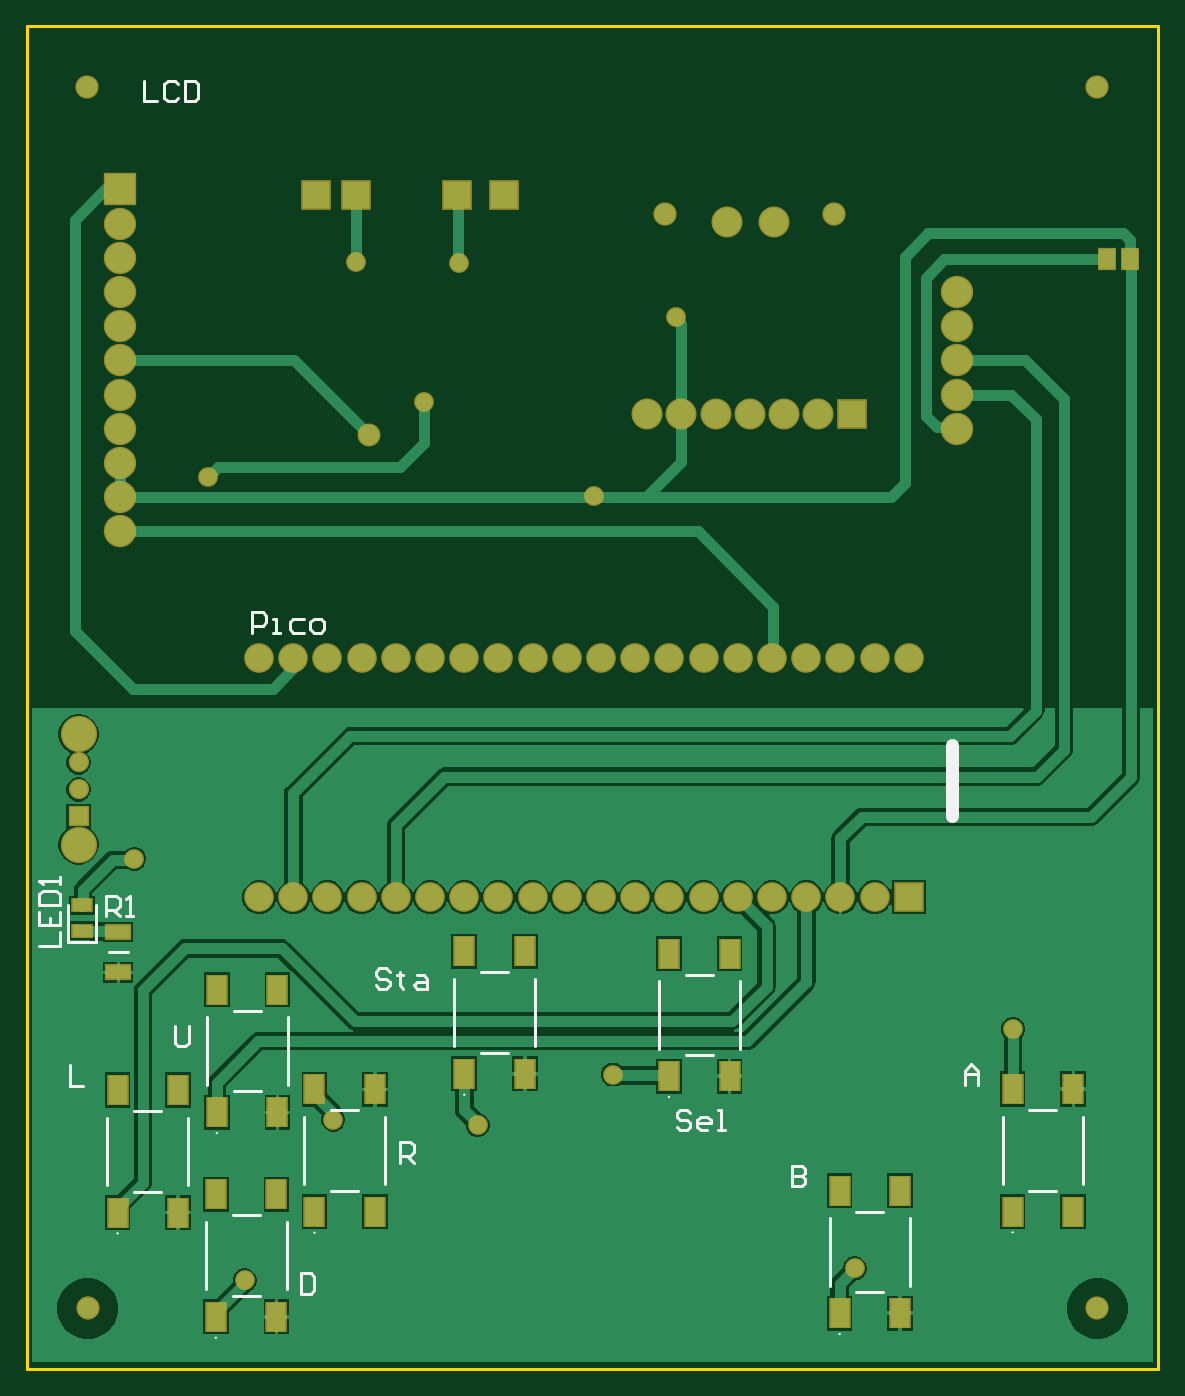
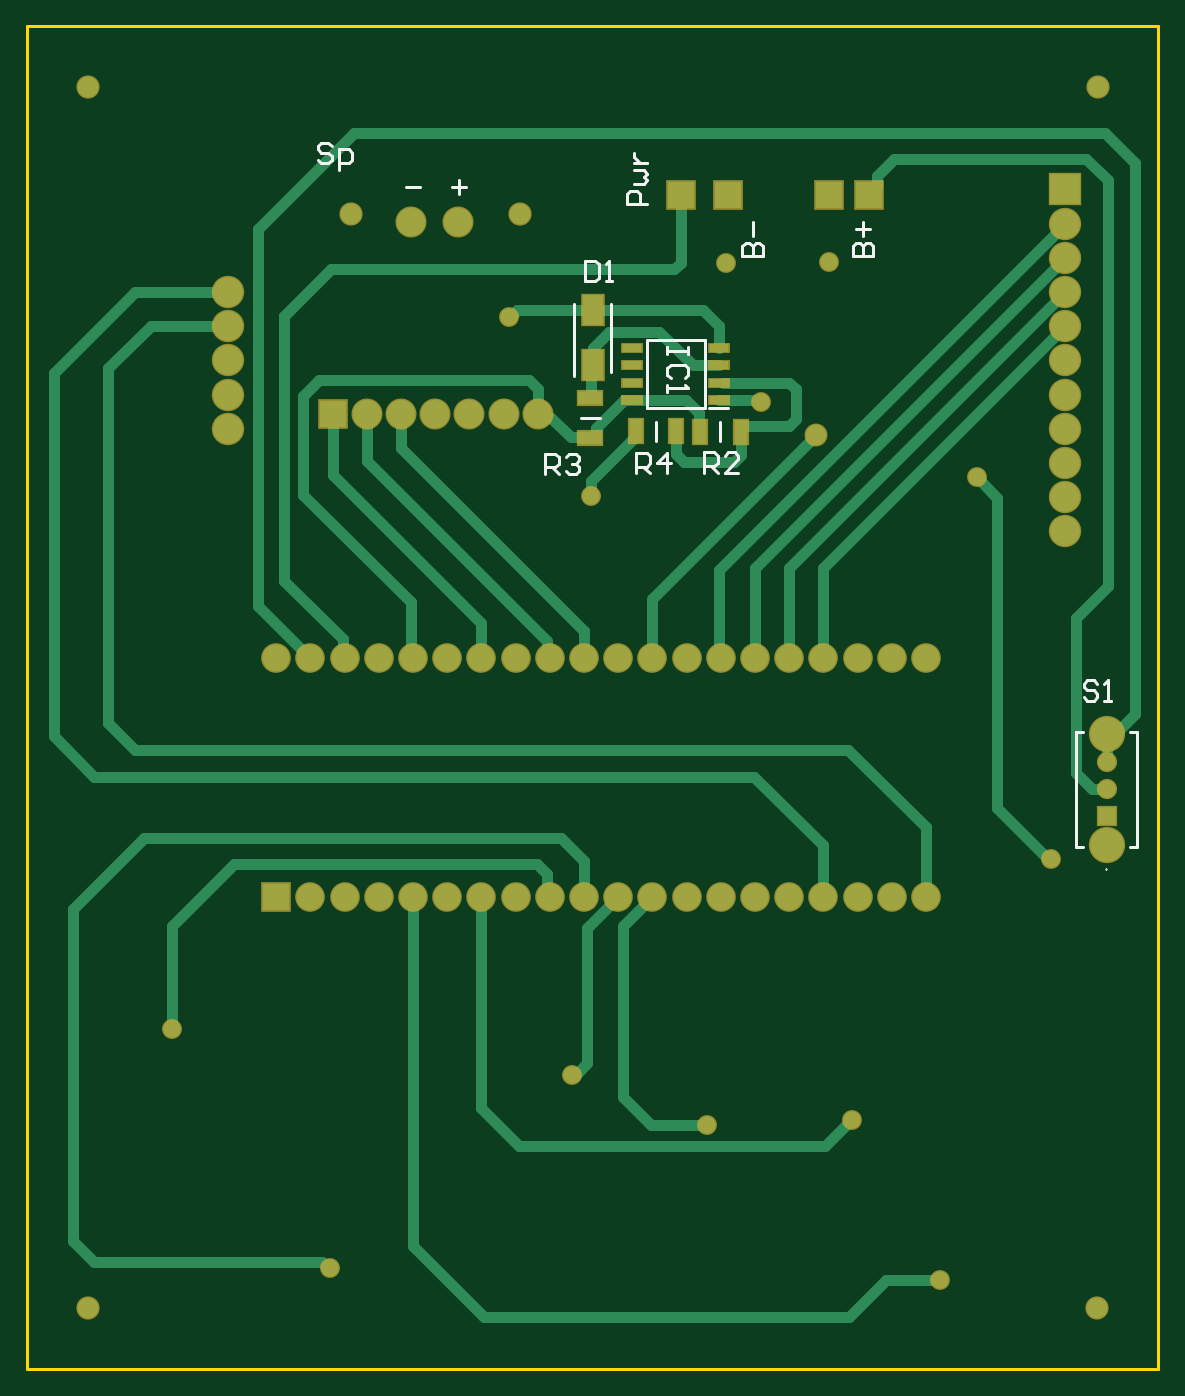
Circuit board: 9 layer files. Board 84.0 x 99.7 mm.
- bottom_copper: PCB1 - v1.2.GBL (8276 bytes)
- bottom_silk: PCB1 - v1.2.GBO (3869 bytes)
- paste: PCB1 - v1.2.GBP (758 bytes)
- bottom_mask: PCB1 - v1.2.GBS (3085 bytes)
- outline: PCB1 - v1.2.GKO (418 bytes)
- top_copper: PCB1 - v1.2.GTL (31166 bytes)
- top_silk: PCB1 - v1.2.GTO (5372 bytes)
- paste: PCB1 - v1.2.GTP (1299 bytes)
- top_mask: PCB1 - v1.2.GTS (3621 bytes)

=== bottom_copper: PCB1 - v1.2.GBL (8276 bytes, source omitted) ===
=== bottom_silk: PCB1 - v1.2.GBO ===
G04*
G04 #@! TF.GenerationSoftware,Altium Limited,Altium Designer,21.7.2 (23)*
G04*
G04 Layer_Color=32896*
%FSLAX44Y44*%
%MOMM*%
G71*
G04*
G04 #@! TF.SameCoordinates,9EF1011C-F085-4F00-A033-941BB5F8363B*
G04*
G04*
G04 #@! TF.FilePolarity,Positive*
G04*
G01*
G75*
%ADD10C,0.1000*%
%ADD11C,0.2000*%
%ADD13C,0.2540*%
D10*
X38250Y-626500D02*
G03*
X38250Y-625500I0J500D01*
G01*
D02*
G03*
X38250Y-626500I0J-500D01*
G01*
D11*
X55750Y-609500D02*
X60750D01*
Y-523500D01*
X55750D02*
X60750D01*
X15750Y-609500D02*
X20750D01*
X15750Y-523500D02*
X20750D01*
X15750Y-609500D02*
Y-523500D01*
X336750Y-283000D02*
X379750D01*
Y-233000D01*
X336750D02*
X379750D01*
X336750Y-283000D02*
Y-233000D01*
X319000Y-283550D02*
X333250D01*
X433500Y-259250D02*
Y-205800D01*
X406500Y-256200D02*
Y-205800D01*
X373000Y-307500D02*
Y-293500D01*
X325000Y-308000D02*
Y-294000D01*
X414750Y-290500D02*
X428750D01*
D13*
X548290Y-118960D02*
X558447D01*
X514040Y-118882D02*
X524197D01*
X519118Y-113803D02*
Y-123960D01*
X293475Y-170710D02*
X308710D01*
Y-163092D01*
X306171Y-160553D01*
X303632D01*
X301092Y-163092D01*
Y-170710D01*
Y-163092D01*
X298553Y-160553D01*
X296014D01*
X293475Y-163092D01*
Y-170710D01*
X301092Y-155475D02*
Y-145318D01*
X211475Y-170710D02*
X226710D01*
Y-163092D01*
X224171Y-160553D01*
X221632D01*
X219093Y-163092D01*
Y-170710D01*
Y-163092D01*
X216553Y-160553D01*
X214014D01*
X211475Y-163092D01*
Y-170710D01*
X219093Y-155475D02*
Y-145318D01*
X214014Y-150397D02*
X224171D01*
X379383Y-132040D02*
X394618D01*
Y-124422D01*
X392078Y-121883D01*
X387000D01*
X384461Y-124422D01*
Y-132040D01*
X389539Y-116805D02*
X381922D01*
X379383Y-114266D01*
X381922Y-111727D01*
X379383Y-109187D01*
X381922Y-106648D01*
X389539D01*
Y-101570D02*
X379383D01*
X384461D01*
X387000Y-99031D01*
X389539Y-96491D01*
Y-93952D01*
X455196Y-332368D02*
Y-317132D01*
X447578D01*
X445039Y-319672D01*
Y-324750D01*
X447578Y-327289D01*
X455196D01*
X450117D02*
X445039Y-332368D01*
X439961Y-319672D02*
X437422Y-317132D01*
X432343D01*
X429804Y-319672D01*
Y-322211D01*
X432343Y-324750D01*
X434883D01*
X432343D01*
X429804Y-327289D01*
Y-329828D01*
X432343Y-332368D01*
X437422D01*
X439961Y-329828D01*
X337196Y-331367D02*
Y-316133D01*
X329578D01*
X327039Y-318672D01*
Y-323750D01*
X329578Y-326289D01*
X337196D01*
X332118D02*
X327039Y-331367D01*
X311804D02*
X321961D01*
X311804Y-321211D01*
Y-318672D01*
X314343Y-316133D01*
X319422D01*
X321961Y-318672D01*
X387446Y-331867D02*
Y-316632D01*
X379828D01*
X377289Y-319172D01*
Y-324250D01*
X379828Y-326789D01*
X387446D01*
X382368D02*
X377289Y-331867D01*
X364593D02*
Y-316632D01*
X372211Y-324250D01*
X362054D01*
X349132Y-238245D02*
Y-243324D01*
Y-240785D01*
X364367D01*
Y-238245D01*
Y-243324D01*
X351672Y-261098D02*
X349132Y-258559D01*
Y-253480D01*
X351672Y-250941D01*
X361828D01*
X364367Y-253480D01*
Y-258559D01*
X361828Y-261098D01*
X364367Y-266176D02*
Y-271255D01*
Y-268715D01*
X349132D01*
X351672Y-266176D01*
X425546Y-173977D02*
Y-189212D01*
X417929D01*
X415389Y-186673D01*
Y-176516D01*
X417929Y-173977D01*
X425546D01*
X410311Y-189212D02*
X405233D01*
X407772D01*
Y-173977D01*
X410311Y-176516D01*
X45000Y-487922D02*
X47539Y-485382D01*
X52618D01*
X55157Y-487922D01*
Y-490461D01*
X52618Y-493000D01*
X47539D01*
X45000Y-495539D01*
Y-498078D01*
X47539Y-500617D01*
X52618D01*
X55157Y-498078D01*
X39922Y-500617D02*
X34843D01*
X37382D01*
Y-485382D01*
X39922Y-487922D01*
X613678Y-88632D02*
X616217Y-86093D01*
X621296D01*
X623835Y-88632D01*
Y-91171D01*
X621296Y-93710D01*
X616217D01*
X613678Y-96250D01*
Y-98789D01*
X616217Y-101328D01*
X621296D01*
X623835Y-98789D01*
X608600Y-106406D02*
Y-91171D01*
X600982D01*
X598443Y-93710D01*
Y-98789D01*
X600982Y-101328D01*
X608600D01*
M02*

=== paste: PCB1 - v1.2.GBP ===
G04*
G04 #@! TF.GenerationSoftware,Altium Limited,Altium Designer,21.7.2 (23)*
G04*
G04 Layer_Color=128*
%FSLAX44Y44*%
%MOMM*%
G71*
G04*
G04 #@! TF.SameCoordinates,9EF1011C-F085-4F00-A033-941BB5F8363B*
G04*
G04*
G04 #@! TF.FilePolarity,Positive*
G04*
G01*
G75*
%ADD15R,1.7500X1.0000*%
%ADD45R,1.4250X0.6000*%
%ADD46R,1.5500X2.2000*%
%ADD47R,1.0000X1.7500*%
D15*
X421750Y-275500D02*
D03*
Y-305500D02*
D03*
D45*
X326130Y-277050D02*
D03*
Y-264350D02*
D03*
Y-251650D02*
D03*
Y-238950D02*
D03*
X390370D02*
D03*
Y-251650D02*
D03*
Y-264350D02*
D03*
Y-277050D02*
D03*
D46*
X420000Y-251500D02*
D03*
Y-210500D02*
D03*
D47*
X388000Y-300500D02*
D03*
X358000D02*
D03*
X310000Y-301000D02*
D03*
X340000D02*
D03*
M02*

=== bottom_mask: PCB1 - v1.2.GBS ===
G04*
G04 #@! TF.GenerationSoftware,Altium Limited,Altium Designer,21.7.2 (23)*
G04*
G04 Layer_Color=16711935*
%FSLAX44Y44*%
%MOMM*%
G71*
G04*
G04 #@! TF.SameCoordinates,9EF1011C-F085-4F00-A033-941BB5F8363B*
G04*
G04*
G04 #@! TF.FilePolarity,Negative*
G04*
G01*
G75*
%ADD19R,1.9532X1.2032*%
%ADD22R,2.2032X2.2032*%
%ADD23C,2.3032*%
%ADD24C,1.7272*%
%ADD25R,2.4032X2.4032*%
%ADD26C,2.4032*%
%ADD27C,2.2032*%
%ADD28R,1.5032X1.5032*%
%ADD29C,1.5032*%
%ADD30C,2.6932*%
%ADD31C,1.4732*%
%ADD32C,1.7032*%
%ADD48R,1.6282X0.8032*%
%ADD49R,1.7532X2.4032*%
%ADD50R,1.2032X1.9532*%
D19*
X421750Y-275500D02*
D03*
Y-305500D02*
D03*
D22*
X214470Y-124822D02*
D03*
X244476Y-125246D02*
D03*
X319500D02*
D03*
X354500D02*
D03*
X612959Y-287930D02*
D03*
X654950Y-646550D02*
D03*
D23*
X485959Y-287930D02*
D03*
X460559D02*
D03*
X511359D02*
D03*
X536759D02*
D03*
X562159D02*
D03*
X587559D02*
D03*
X519751Y-144968D02*
D03*
X554743D02*
D03*
D24*
X473687Y-139332D02*
D03*
X599577D02*
D03*
X795000Y-952000D02*
D03*
X45000Y-951980D02*
D03*
X794750Y-45000D02*
D03*
X44500Y-45000D02*
D03*
D25*
X68899Y-120850D02*
D03*
D26*
Y-146250D02*
D03*
Y-171650D02*
D03*
Y-197050D02*
D03*
Y-222450D02*
D03*
Y-247850D02*
D03*
Y-273250D02*
D03*
Y-298650D02*
D03*
Y-324050D02*
D03*
Y-349450D02*
D03*
Y-374850D02*
D03*
X690999Y-197050D02*
D03*
Y-222450D02*
D03*
Y-247850D02*
D03*
Y-273250D02*
D03*
Y-298650D02*
D03*
D27*
X223150Y-646550D02*
D03*
X248550D02*
D03*
X451750D02*
D03*
X477150D02*
D03*
X502550D02*
D03*
X527950D02*
D03*
X553350D02*
D03*
X578750D02*
D03*
X604150D02*
D03*
X629550D02*
D03*
X324750D02*
D03*
X350150D02*
D03*
X375550D02*
D03*
X400950D02*
D03*
X426350D02*
D03*
X172350D02*
D03*
X197750D02*
D03*
X273950D02*
D03*
X299350D02*
D03*
X604150Y-468750D02*
D03*
X527950D02*
D03*
X553350D02*
D03*
X578750D02*
D03*
X629550D02*
D03*
X502550D02*
D03*
X477150D02*
D03*
X451750D02*
D03*
X654950D02*
D03*
X426350D02*
D03*
X400950D02*
D03*
X197750D02*
D03*
X223150D02*
D03*
X248550D02*
D03*
X273950D02*
D03*
X299350D02*
D03*
X324750D02*
D03*
X350150D02*
D03*
X375550D02*
D03*
X172350D02*
D03*
D28*
X38250Y-586500D02*
D03*
D29*
Y-566500D02*
D03*
Y-546500D02*
D03*
D30*
Y-607500D02*
D03*
Y-525500D02*
D03*
D31*
X482000Y-215500D02*
D03*
X79625Y-618000D02*
D03*
X134500Y-334750D02*
D03*
X294750Y-278750D02*
D03*
X421260Y-348490D02*
D03*
X244500Y-175000D02*
D03*
X320750Y-175500D02*
D03*
X227500Y-811750D02*
D03*
X435250Y-778250D02*
D03*
X334750Y-815750D02*
D03*
X161750Y-931000D02*
D03*
X614750Y-922250D02*
D03*
X732250Y-744500D02*
D03*
D32*
X253750Y-303500D02*
D03*
D48*
X326130Y-277050D02*
D03*
Y-264350D02*
D03*
Y-251650D02*
D03*
Y-238950D02*
D03*
X390370D02*
D03*
Y-251650D02*
D03*
Y-264350D02*
D03*
Y-277050D02*
D03*
D49*
X420000Y-251500D02*
D03*
Y-210500D02*
D03*
D50*
X388000Y-300500D02*
D03*
X358000D02*
D03*
X310000Y-301000D02*
D03*
X340000D02*
D03*
M02*

=== outline: PCB1 - v1.2.GKO ===
G04*
G04 #@! TF.GenerationSoftware,Altium Limited,Altium Designer,21.7.2 (23)*
G04*
G04 Layer_Color=16711833*
%FSLAX44Y44*%
%MOMM*%
G71*
G04*
G04 #@! TF.SameCoordinates,9EF1011C-F085-4F00-A033-941BB5F8363B*
G04*
G04*
G04 #@! TF.FilePolarity,Positive*
G04*
G01*
G75*
%ADD13C,0.2540*%
D13*
X-0Y250D02*
X0Y-997000D01*
X840000D02*
Y250D01*
X0Y-997000D02*
X840000D01*
X-0Y250D02*
X840000D01*
M02*

=== top_copper: PCB1 - v1.2.GTL (31166 bytes, source omitted) ===
=== top_silk: PCB1 - v1.2.GTO (5372 bytes, source omitted) ===
=== paste: PCB1 - v1.2.GTP ===
G04*
G04 #@! TF.GenerationSoftware,Altium Limited,Altium Designer,21.7.2 (23)*
G04*
G04 Layer_Color=8421504*
%FSLAX44Y44*%
%MOMM*%
G71*
G04*
G04 #@! TF.SameCoordinates,9EF1011C-F085-4F00-A033-941BB5F8363B*
G04*
G04*
G04 #@! TF.FilePolarity,Positive*
G04*
G01*
G75*
%ADD14R,1.4000X2.1000*%
%ADD15R,1.7500X1.0000*%
%ADD16R,1.2000X1.4500*%
%ADD17R,1.4000X0.9000*%
D14*
X777000Y-789000D02*
D03*
Y-880000D02*
D03*
X732000Y-789000D02*
D03*
Y-880000D02*
D03*
X648500Y-864500D02*
D03*
Y-955500D02*
D03*
X603500Y-864500D02*
D03*
Y-955500D02*
D03*
X185250Y-867250D02*
D03*
Y-958250D02*
D03*
X140250Y-867250D02*
D03*
Y-958250D02*
D03*
X112250Y-789750D02*
D03*
Y-880750D02*
D03*
X67250Y-789750D02*
D03*
Y-880750D02*
D03*
X258500Y-789250D02*
D03*
Y-880250D02*
D03*
X213500Y-789250D02*
D03*
Y-880250D02*
D03*
X369750Y-686750D02*
D03*
Y-777750D02*
D03*
X324750Y-686750D02*
D03*
Y-777750D02*
D03*
X521750Y-688500D02*
D03*
Y-779500D02*
D03*
X476750Y-688500D02*
D03*
Y-779500D02*
D03*
X186000Y-715250D02*
D03*
Y-806250D02*
D03*
X141000Y-715250D02*
D03*
Y-806250D02*
D03*
D15*
X67730Y-702480D02*
D03*
Y-672480D02*
D03*
D16*
X802000Y-172750D02*
D03*
X819000D02*
D03*
D17*
X40750Y-671500D02*
D03*
Y-652500D02*
D03*
M02*

=== top_mask: PCB1 - v1.2.GTS ===
G04*
G04 #@! TF.GenerationSoftware,Altium Limited,Altium Designer,21.7.2 (23)*
G04*
G04 Layer_Color=8388736*
%FSLAX44Y44*%
%MOMM*%
G71*
G04*
G04 #@! TF.SameCoordinates,9EF1011C-F085-4F00-A033-941BB5F8363B*
G04*
G04*
G04 #@! TF.FilePolarity,Negative*
G04*
G01*
G75*
%ADD18R,1.6032X2.3032*%
%ADD19R,1.9532X1.2032*%
%ADD20R,1.4032X1.6532*%
%ADD21R,1.6032X1.1032*%
%ADD22R,2.2032X2.2032*%
%ADD23C,2.3032*%
%ADD24C,1.7272*%
%ADD25R,2.4032X2.4032*%
%ADD26C,2.4032*%
%ADD27C,2.2032*%
%ADD28R,1.5032X1.5032*%
%ADD29C,1.5032*%
%ADD30C,2.6932*%
%ADD31C,1.4732*%
%ADD32C,1.7032*%
D18*
X777000Y-789000D02*
D03*
Y-880000D02*
D03*
X732000Y-789000D02*
D03*
Y-880000D02*
D03*
X648500Y-864500D02*
D03*
Y-955500D02*
D03*
X603500Y-864500D02*
D03*
Y-955500D02*
D03*
X185250Y-867250D02*
D03*
Y-958250D02*
D03*
X140250Y-867250D02*
D03*
Y-958250D02*
D03*
X112250Y-789750D02*
D03*
Y-880750D02*
D03*
X67250Y-789750D02*
D03*
Y-880750D02*
D03*
X258500Y-789250D02*
D03*
Y-880250D02*
D03*
X213500Y-789250D02*
D03*
Y-880250D02*
D03*
X369750Y-686750D02*
D03*
Y-777750D02*
D03*
X324750Y-686750D02*
D03*
Y-777750D02*
D03*
X521750Y-688500D02*
D03*
Y-779500D02*
D03*
X476750Y-688500D02*
D03*
Y-779500D02*
D03*
X186000Y-715250D02*
D03*
Y-806250D02*
D03*
X141000Y-715250D02*
D03*
Y-806250D02*
D03*
D19*
X67730Y-702480D02*
D03*
Y-672480D02*
D03*
D20*
X802000Y-172750D02*
D03*
X819000D02*
D03*
D21*
X40750Y-671500D02*
D03*
Y-652500D02*
D03*
D22*
X214470Y-124822D02*
D03*
X244476Y-125246D02*
D03*
X319500D02*
D03*
X354500D02*
D03*
X612959Y-287930D02*
D03*
X654950Y-646550D02*
D03*
D23*
X485959Y-287930D02*
D03*
X460559D02*
D03*
X511359D02*
D03*
X536759D02*
D03*
X562159D02*
D03*
X587559D02*
D03*
X519751Y-144968D02*
D03*
X554743D02*
D03*
D24*
X473687Y-139332D02*
D03*
X599577D02*
D03*
X795000Y-952000D02*
D03*
X45000Y-951980D02*
D03*
X794750Y-45000D02*
D03*
X44500Y-45000D02*
D03*
D25*
X68899Y-120850D02*
D03*
D26*
Y-146250D02*
D03*
Y-171650D02*
D03*
Y-197050D02*
D03*
Y-222450D02*
D03*
Y-247850D02*
D03*
Y-273250D02*
D03*
Y-298650D02*
D03*
Y-324050D02*
D03*
Y-349450D02*
D03*
Y-374850D02*
D03*
X690999Y-197050D02*
D03*
Y-222450D02*
D03*
Y-247850D02*
D03*
Y-273250D02*
D03*
Y-298650D02*
D03*
D27*
X223150Y-646550D02*
D03*
X248550D02*
D03*
X451750D02*
D03*
X477150D02*
D03*
X502550D02*
D03*
X527950D02*
D03*
X553350D02*
D03*
X578750D02*
D03*
X604150D02*
D03*
X629550D02*
D03*
X324750D02*
D03*
X350150D02*
D03*
X375550D02*
D03*
X400950D02*
D03*
X426350D02*
D03*
X172350D02*
D03*
X197750D02*
D03*
X273950D02*
D03*
X299350D02*
D03*
X604150Y-468750D02*
D03*
X527950D02*
D03*
X553350D02*
D03*
X578750D02*
D03*
X629550D02*
D03*
X502550D02*
D03*
X477150D02*
D03*
X451750D02*
D03*
X654950D02*
D03*
X426350D02*
D03*
X400950D02*
D03*
X197750D02*
D03*
X223150D02*
D03*
X248550D02*
D03*
X273950D02*
D03*
X299350D02*
D03*
X324750D02*
D03*
X350150D02*
D03*
X375550D02*
D03*
X172350D02*
D03*
D28*
X38250Y-586500D02*
D03*
D29*
Y-566500D02*
D03*
Y-546500D02*
D03*
D30*
Y-607500D02*
D03*
Y-525500D02*
D03*
D31*
X482000Y-215500D02*
D03*
X79625Y-618000D02*
D03*
X134500Y-334750D02*
D03*
X294750Y-278750D02*
D03*
X421260Y-348490D02*
D03*
X244500Y-175000D02*
D03*
X320750Y-175500D02*
D03*
X227500Y-811750D02*
D03*
X435250Y-778250D02*
D03*
X334750Y-815750D02*
D03*
X161750Y-931000D02*
D03*
X614750Y-922250D02*
D03*
X732250Y-744500D02*
D03*
D32*
X253750Y-303500D02*
D03*
M02*
